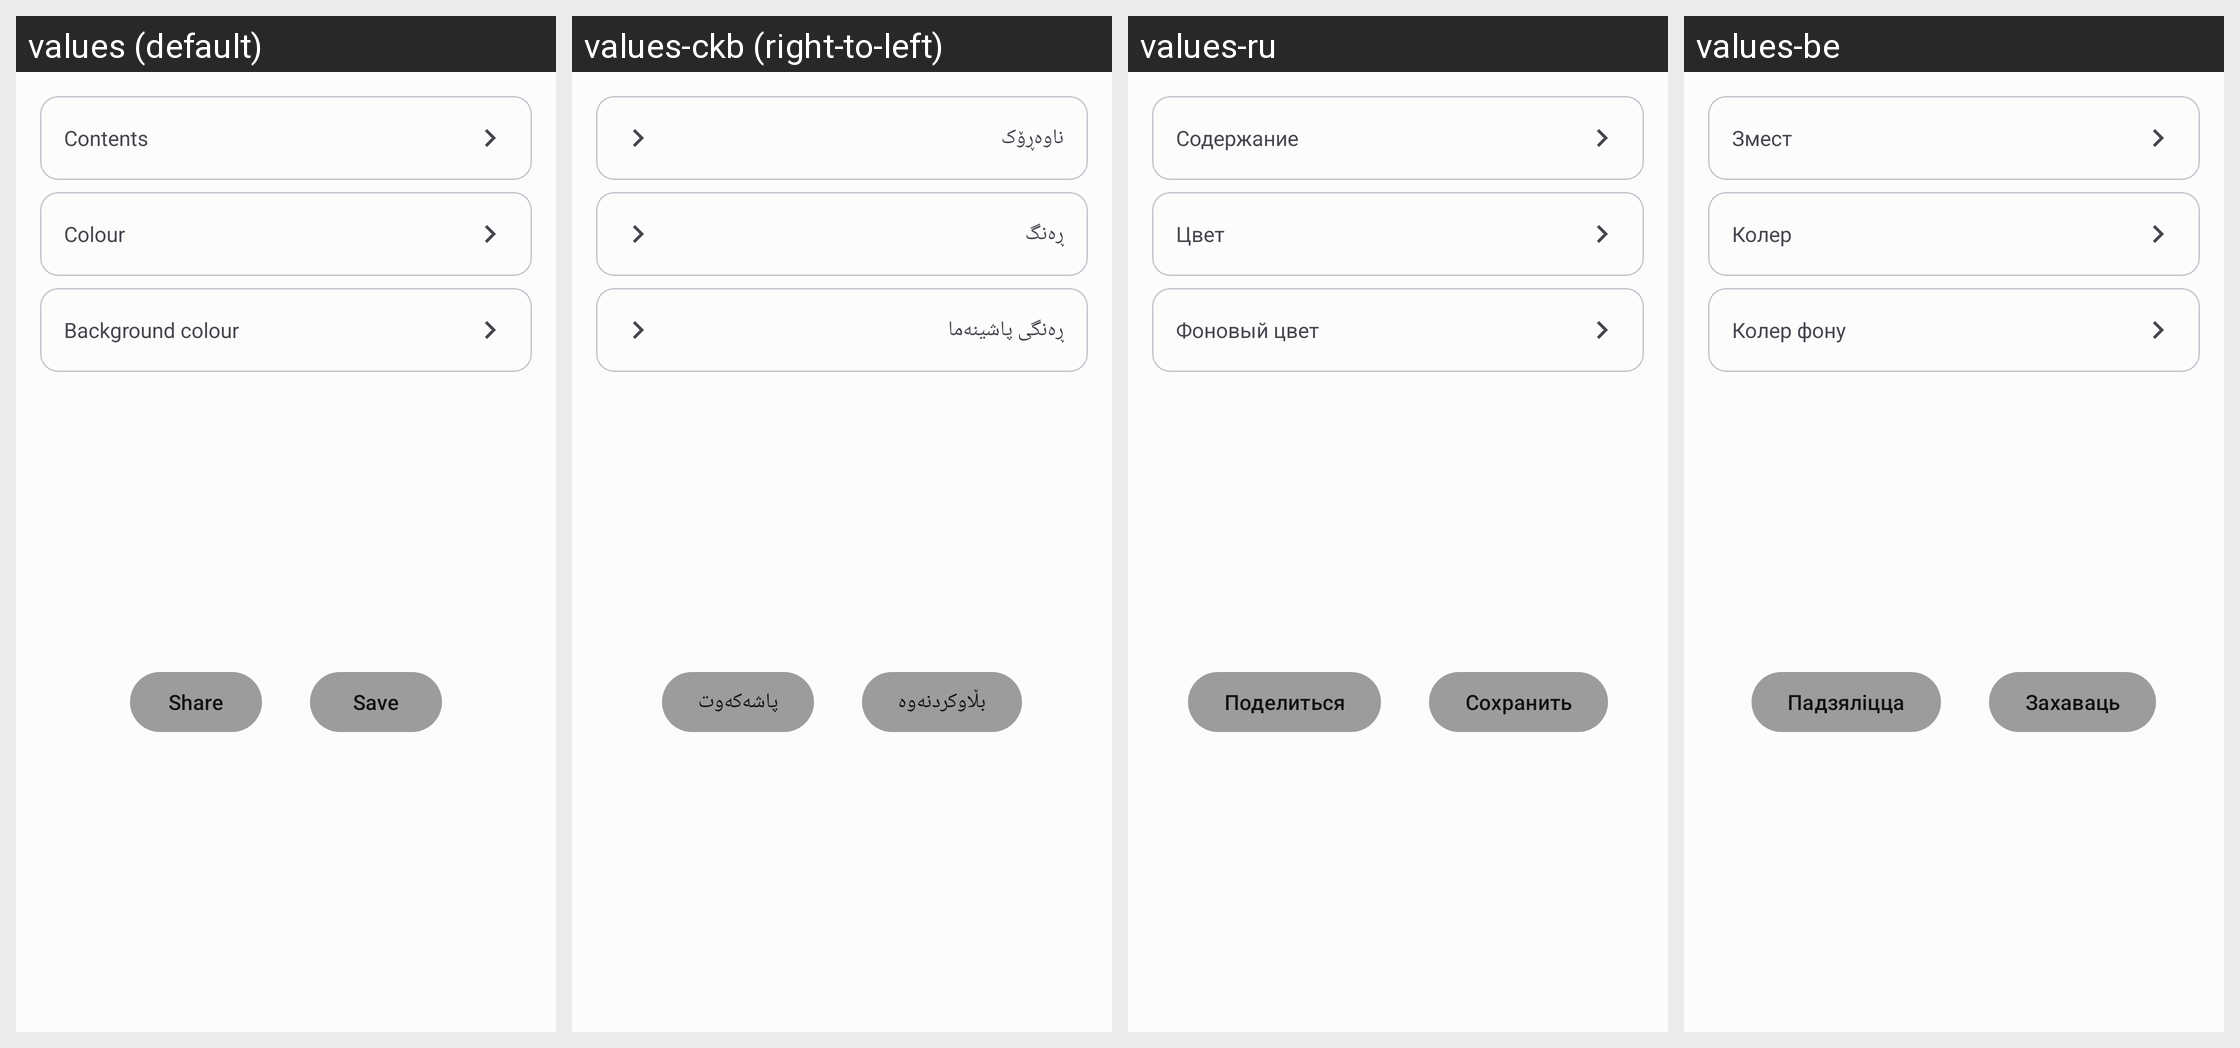

Here is an Android app screen in its default locale and in the app's own translations. Write out the translated-string differences for the strings that appear on this screen.
Android screen res/layout/create.xml rendered under 4 locales, left to right: values (default), values-ckb (right-to-left), values-ru, values-be. Device: Nexus 5 (rendered at 1080×1920; each locale shown at half size, 540×960, under a caption strip naming it); theme Theme.App.
Other locales in the repository, not shown: values-ar, values-ca, values-de, values-es, values-fa, values-fr, values-hi, values-in, values-it, values-ko, values-nb-rNO, values-nl, values-pl, values-pt, values-pt-rBR, values-ta, values-zgh, values-zh, values-zh-rCN, values-zh-rTW.
Strings drawn on this screen, with the default value and each locale's value (text and hints the layout hard-codes, and strings that could not be matched under every locale, appear in the picture but are not listed):

contents
  values: Contents
  values-ckb: ناوەڕۆک
  values-ru: Содержание
  values-be: Змест

qr_color
  values: Colour
  values-ckb: ڕەنگ
  values-ru: Цвет
  values-be: Колер

background_color
  values: Background colour
  values-ckb: ڕەنگی پاشینەما
  values-ru: Фоновый цвет
  values-be: Колер фону

share
  values: Share
  values-ckb: بڵاوکردنەوە
  values-ru: Поделиться
  values-be: Падзяліцца

save
  values: Save
  values-ckb: پاشەکەوت
  values-ru: Сохранить
  values-be: Захаваць
